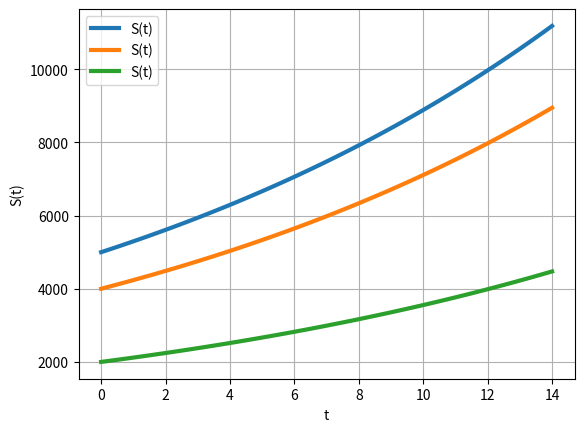

The script that saved this image:

#!/usr/bin/env python3
# -- coding: utf-8 --
"""
 Question 6
"""
 
import numpy as np
from scipy.integrate import odeint
import matplotlib.pyplot as plt
 
# Função que retorna dq/dt
def modelo(S,t):
    r = 0.0575
    dSdt = r*S
    return dSdt
 
# Condição inicial
y0 = [5000, 4000, 2000]
 
# Intervalo de tempo
t = np.linspace(0,14,100)
    
# Resolve EDO
y = odeint(modelo, y0, t)
    
# Plota os resultados
plt.plot(t,y,linewidth=3, label="S(t)")
plt.legend()
plt.xlabel('t')     
plt.ylabel('S(t)')
plt.grid()
plt.show()
